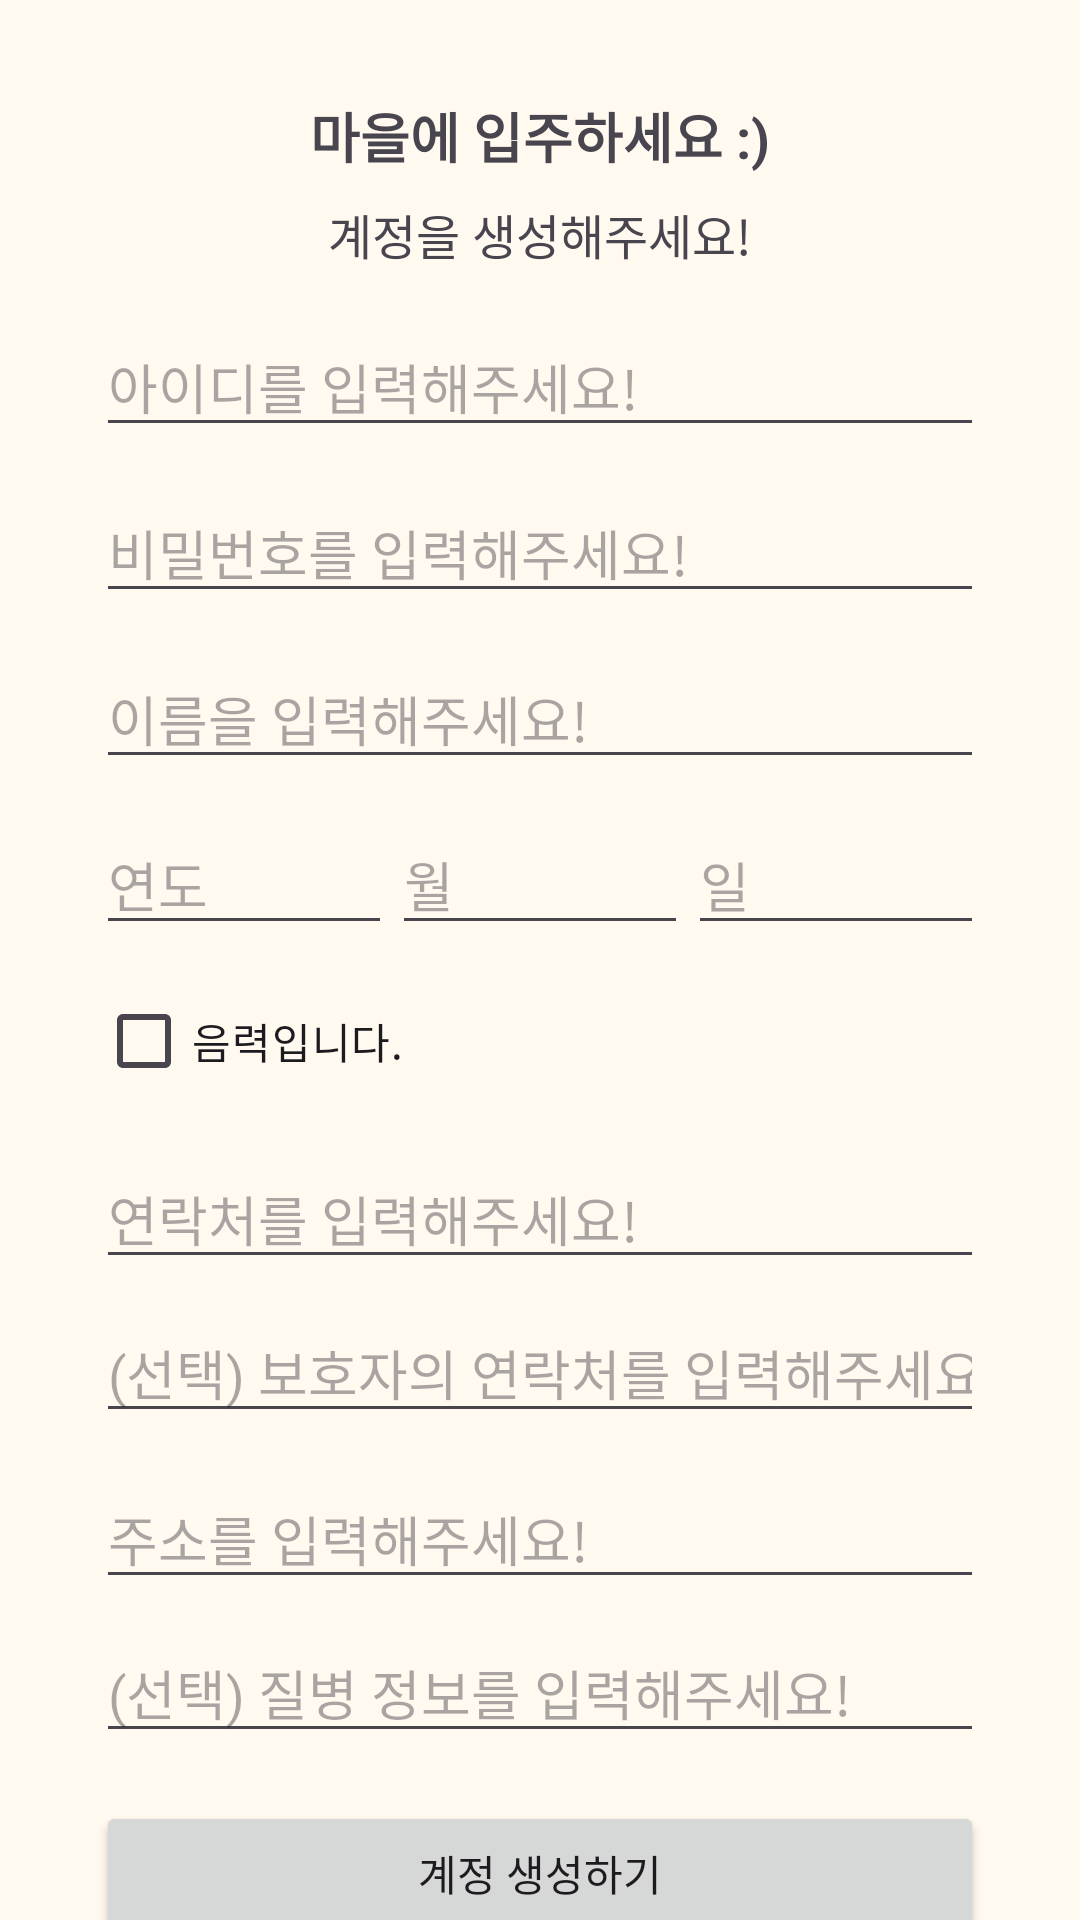

Here is an Android app screen rendered from its layout file. Give the layout XML and the strings, colors and styles it references.
<!-- AndroidManifest.xml: application theme Theme.NEUROLEARNING -->
<!-- res/layout/activity_main.xml -->
<?xml version="1.0" encoding="utf-8"?>
<androidx.constraintlayout.widget.ConstraintLayout xmlns:android="http://schemas.android.com/apk/res/android"
    xmlns:app="http://schemas.android.com/apk/res-auto"
    xmlns:tools="http://schemas.android.com/tools"
    android:layout_width="match_parent"
    android:layout_height="match_parent"
    tools:context=".NeighborbookActivity">

    
    <TextView
        android:id="@+id/textTitle"
        android:layout_width="wrap_content"
        android:layout_height="wrap_content"
        android:text="마을에 입주하세요 :)"
        android:textSize="18sp"
        android:textStyle="bold"
        app:layout_constraintTop_toTopOf="parent"
        app:layout_constraintStart_toStartOf="parent"
        app:layout_constraintEnd_toEndOf="parent"
        android:layout_marginTop="32dp"/>

    
    <TextView
        android:id="@+id/textSubtitle"
        android:layout_width="wrap_content"
        android:layout_height="wrap_content"
        android:text="계정을 생성해주세요!"
        android:textSize="16sp"
        app:layout_constraintTop_toBottomOf="@id/textTitle"
        app:layout_constraintStart_toStartOf="parent"
        app:layout_constraintEnd_toEndOf="parent"
        android:layout_marginTop="8dp"/>

    
    <com.google.android.material.textfield.TextInputEditText
        android:id="@+id/editTextId"
        android:layout_width="0dp"
        android:layout_height="wrap_content"
        android:hint="아이디를 입력해주세요!"
        app:layout_constraintTop_toBottomOf="@id/textSubtitle"
        app:layout_constraintStart_toStartOf="parent"
        app:layout_constraintEnd_toEndOf="parent"
        android:layout_marginHorizontal="32dp"
        android:layout_marginTop="16dp"/>

    
    <com.google.android.material.textfield.TextInputEditText
        android:id="@+id/editTextPassword"
        android:layout_width="0dp"
        android:layout_height="wrap_content"
        android:hint="비밀번호를 입력해주세요!"
        android:inputType="textPassword"
        app:layout_constraintTop_toBottomOf="@id/editTextId"
        app:layout_constraintStart_toStartOf="parent"
        app:layout_constraintEnd_toEndOf="parent"
        android:layout_marginHorizontal="32dp"
        android:layout_marginTop="12dp"/>

    
    <com.google.android.material.textfield.TextInputEditText
        android:id="@+id/editTextName"
        android:layout_width="0dp"
        android:layout_height="wrap_content"
        android:hint="이름을 입력해주세요!"
        app:layout_constraintTop_toBottomOf="@id/editTextPassword"
        app:layout_constraintStart_toStartOf="parent"
        app:layout_constraintEnd_toEndOf="parent"
        android:layout_marginHorizontal="32dp"
        android:layout_marginTop="12dp"/>

    
    <LinearLayout
        android:id="@+id/birthdayLayout"
        android:layout_width="0dp"
        android:layout_height="wrap_content"
        android:orientation="horizontal"
        app:layout_constraintTop_toBottomOf="@id/editTextName"
        app:layout_constraintStart_toStartOf="parent"
        app:layout_constraintEnd_toEndOf="parent"
        android:layout_marginHorizontal="32dp"
        android:layout_marginTop="12dp">

        <com.google.android.material.textfield.TextInputEditText
            android:layout_width="0dp"
            android:layout_height="wrap_content"
            android:layout_weight="1"
            android:hint="연도" />

        <com.google.android.material.textfield.TextInputEditText
            android:layout_width="0dp"
            android:layout_height="wrap_content"
            android:layout_weight="1"
            android:hint="월" />

        <com.google.android.material.textfield.TextInputEditText
            android:layout_width="0dp"
            android:layout_height="wrap_content"
            android:layout_weight="1"
            android:hint="일" />
    </LinearLayout>

    
    <CheckBox
        android:id="@+id/checkBoxLunar"
        android:layout_width="wrap_content"
        android:layout_height="wrap_content"
        android:text="음력입니다."
        app:layout_constraintTop_toBottomOf="@id/birthdayLayout"
        app:layout_constraintStart_toStartOf="parent"
        android:layout_marginStart="32dp"
        android:layout_marginTop="8dp"/>

    
    <EditText
        android:id="@+id/editTextUserPhone"
        android:layout_width="0dp"
        android:layout_height="wrap_content"
        android:hint="연락처를 입력해주세요!"
        android:inputType="phone"
        app:layout_constraintTop_toBottomOf="@id/checkBoxLunar"
        app:layout_constraintStart_toStartOf="parent"
        app:layout_constraintEnd_toEndOf="parent"
        android:layout_marginHorizontal="32dp"
        android:layout_marginTop="12dp"/>

    
    <EditText
        android:id="@+id/editTextGuardianPhone"
        android:layout_width="0dp"
        android:layout_height="wrap_content"
        android:hint="(선택) 보호자의 연락처를 입력해주세요!"
        android:inputType="phone"
        app:layout_constraintTop_toBottomOf="@id/editTextUserPhone"
        app:layout_constraintStart_toStartOf="parent"
        app:layout_constraintEnd_toEndOf="parent"
        android:layout_marginHorizontal="32dp"
        android:layout_marginTop="8dp"/>

    
    <com.google.android.material.textfield.TextInputEditText
        android:id="@+id/editTextAddress"
        android:layout_width="0dp"
        android:layout_height="wrap_content"
        android:hint="주소를 입력해주세요!"
        app:layout_constraintTop_toBottomOf="@id/editTextGuardianPhone"
        app:layout_constraintStart_toStartOf="parent"
        app:layout_constraintEnd_toEndOf="parent"
        android:layout_marginHorizontal="32dp"
        android:layout_marginTop="12dp"/>

    
    <com.google.android.material.textfield.TextInputEditText
        android:id="@+id/editTextDisease"
        android:layout_width="0dp"
        android:layout_height="wrap_content"
        android:hint="(선택) 질병 정보를 입력해주세요!"
        app:layout_constraintTop_toBottomOf="@id/editTextAddress"
        app:layout_constraintStart_toStartOf="parent"
        app:layout_constraintEnd_toEndOf="parent"
        android:layout_marginHorizontal="32dp"
        android:layout_marginTop="8dp"/>

    
    <Button
        android:id="@+id/buttonCreateAccount"
        android:layout_width="0dp"
        android:layout_height="wrap_content"
        android:text="계정 생성하기"
        app:layout_constraintTop_toBottomOf="@id/editTextDisease"
        app:layout_constraintStart_toStartOf="parent"
        app:layout_constraintEnd_toEndOf="parent"
        android:layout_marginHorizontal="32dp"
        android:layout_marginTop="16dp"/>
</androidx.constraintlayout.widget.ConstraintLayout>
<!-- resources referenced by this layout -->
<resources>
  <style name="Theme.NEUROLEARNING" parent="Base.Theme.NEUROLEARNING" />
  <style name="Base.Theme.NEUROLEARNING" parent="Theme.Material3.DayNight.NoActionBar">
          
          <item name="android:statusBarColor">@color/status_bar_color</item>
          
          <item name="android:windowDrawsSystemBarBackgrounds">true</item>
  
          
          
          
          <item name="android:windowLightStatusBar">true</item>
  
          
          <item name="android:windowBackground">@color/background_color</item>
  
          
          <item name="colorPrimary">@color/background_color</item>
          
          <item name="android:elevation">0dp</item>
      </style>
  <color name="status_bar_color">#FFF9F0</color>
  <color name="background_color">#FFF9F0</color>
</resources>
